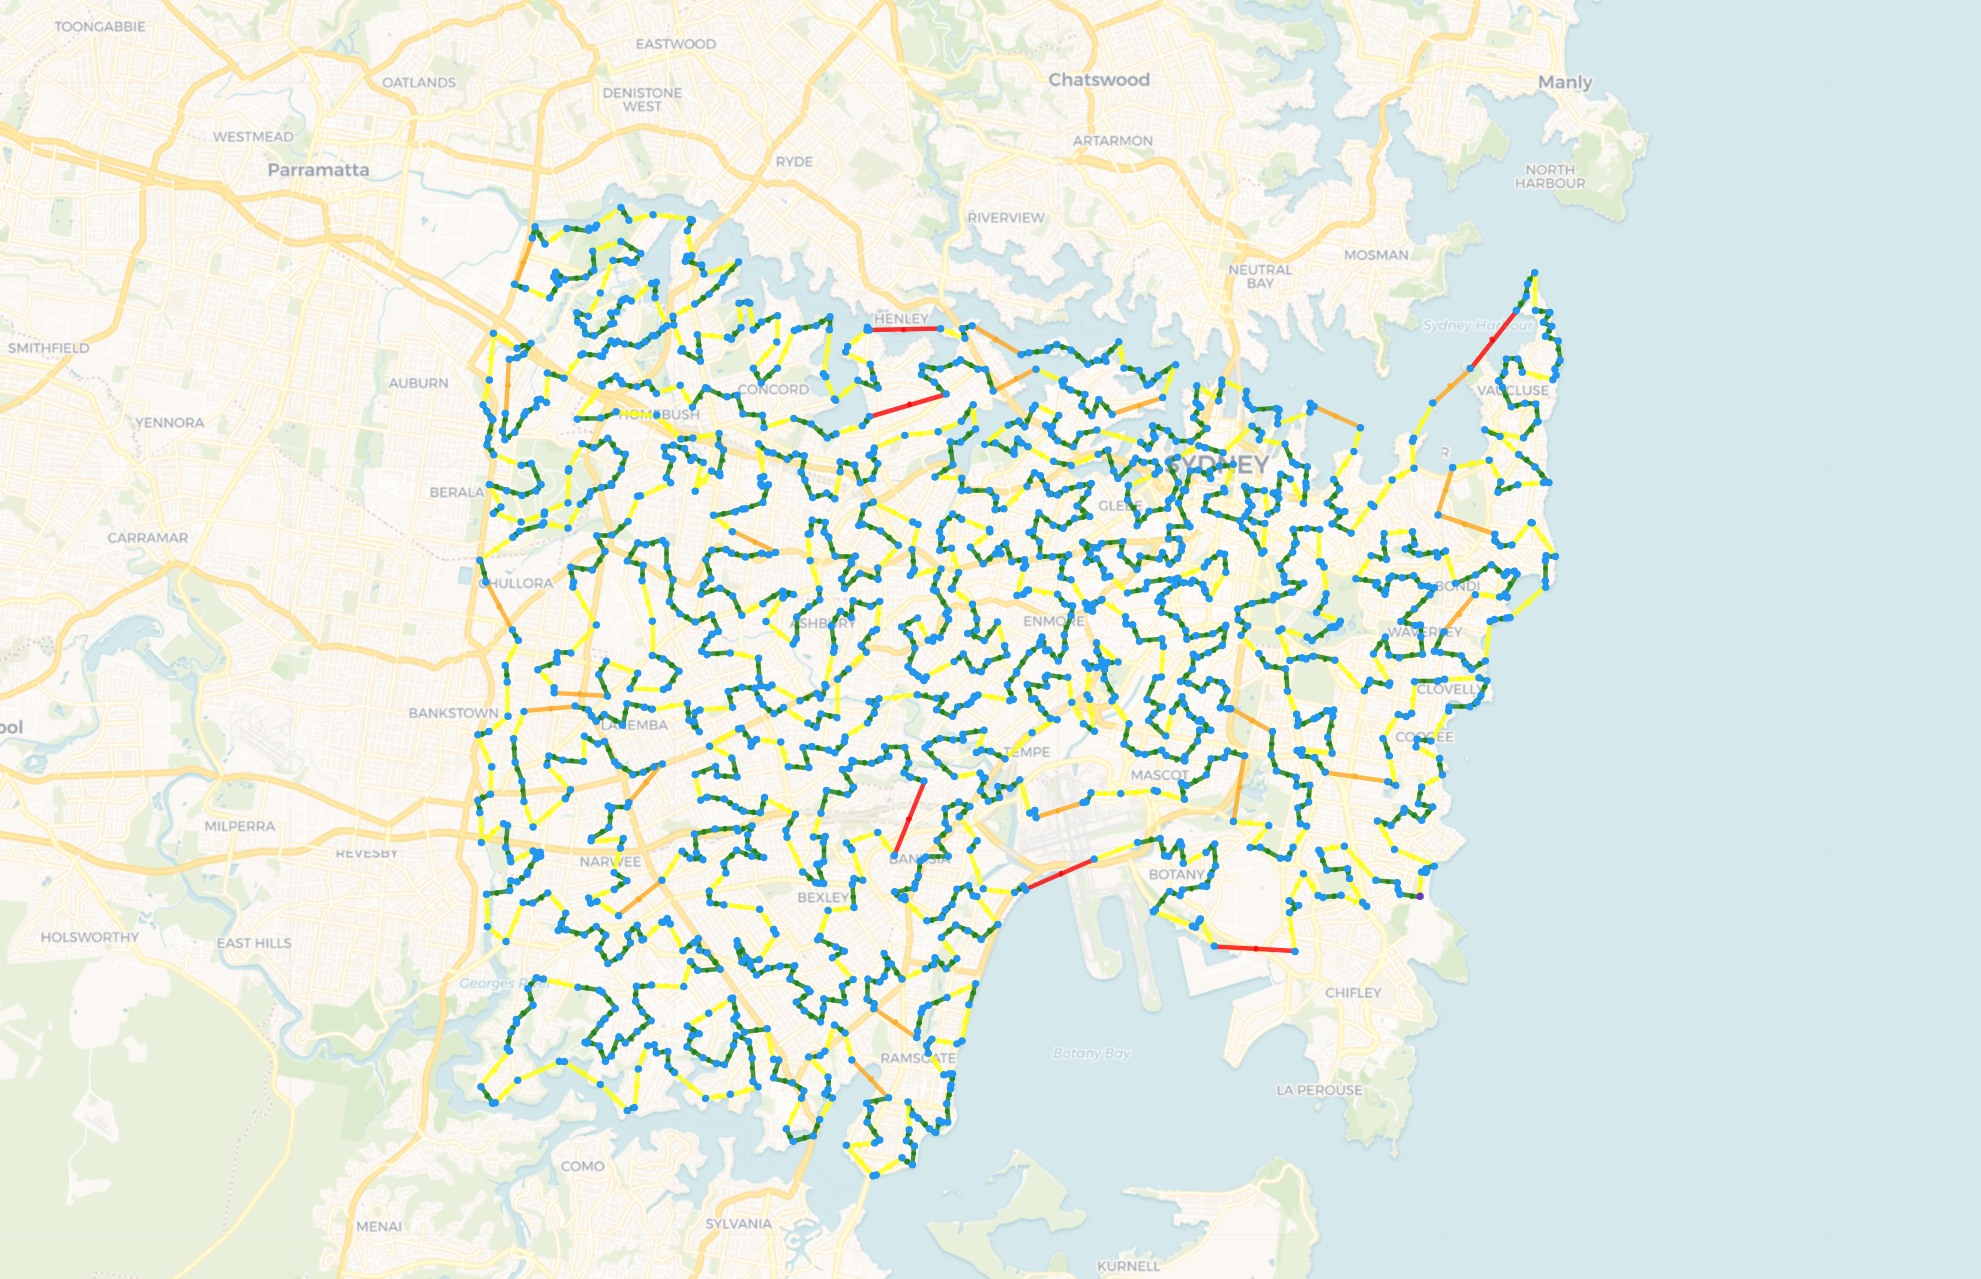

The table this chart was drawn from, first rows:
-33.95206, 151.25473
-33.95, 151.3
-33.95, 151.2
-33.95, 151.2
-33.95, 151.2
-33.94, 151.2
-33.94, 151.2
-33.94, 151.2
-33.95, 151.2
-33.95, 151.2
-33.95, 151.2
-33.95, 151.2
-33.95, 151.2
-33.95, 151.2
-33.95, 151.2
-33.95, 151.2
-33.95, 151.2
-33.95, 151.2
-33.95, 151.2
-33.96, 151.2
-33.96, 151.2
-33.96, 151.2
-33.96, 151.2
-33.96, 151.2
-33.96, 151.2
-33.96, 151.2
-33.95, 151.2
-33.95, 151.2
-33.95, 151.2
-33.95, 151.2
-33.95, 151.2
-33.95, 151.2
-33.95, 151.2
-33.95, 151.2
-33.95, 151.2
-33.94, 151.2
-33.94, 151.2
-33.95, 151.2
-33.94, 151.2
-33.94, 151.2
-33.94, 151.2
-33.94, 151.2
-33.94, 151.2
-33.94, 151.2
-33.94, 151.2
-33.94, 151.2
-33.95, 151.2
-33.95, 151.2
-33.95, 151.2
-33.95, 151.2
-33.94, 151.2
-33.94, 151.2
-33.94, 151.1
-33.94, 151.2
-33.93, 151.1
-33.94, 151.1
-33.94, 151.1
-33.94, 151.1
-33.94, 151.1
-33.94, 151.1
-33.94, 151.1
... 1,502 more rows
